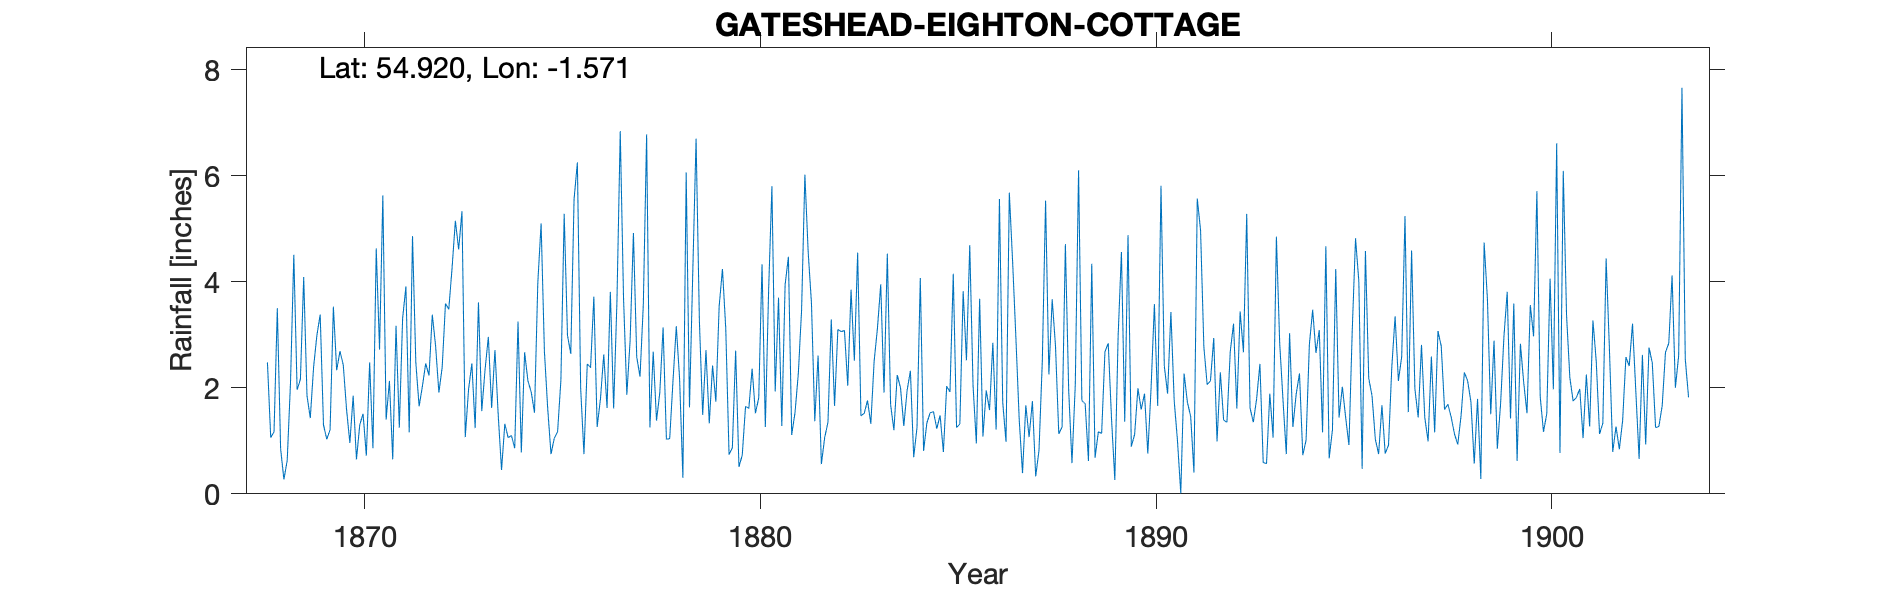

Values plotted in this chart, from the file beside it:
GATESHEAD EIGHTON COLLEGE, , , , , , , , , , , , , , , , , , , , , , , 
Grid ref, NZ276585, Long, -1.571, Lat, 54.92, Elevation, 515, ft, , , , , , , , , , , , , , , 
Station no, RR1363, , , , , , , , , , , , , , , , , , , , , , 
, 1860, 1861, 1862, 1863, 1864, 1865, 1866, 1867, 1868, 1869, 1870, 1871, 1872, 1873, 1874, 1875, 1876, 1877, 1878, 1879, 1880, 1881, 1882
January, , , , , , , , , 2.48, 1.85, 1.59, 1.4, 2.46, 1.07, 1.32, 2.69, 0.75, 3.69, 3.14, 1.49, 0.73, 1.28, 0.56
February, , , , , , , , , 1.06, 1.43, 0.96, 2.13, 2.23, 1.97, 1.06, 1.61, 2.45, 1.87, 1.03, 2.71, 1.65, 3.94, 1.06
March, , , , , , , , , 1.17, 2.39, 1.85, 0.65, 3.38, 2.46, 1.1, 0.75, 2.38, 2.9, 1.04, 1.33, 1.61, 4.47, 1.35
April, , , , , , , , , 3.5, 2.99, 0.65, 3.17, 2.79, 1.24, 0.86, 1.05, 3.72, 4.92, 2.13, 2.42, 2.36, 1.11, 3.29
May, , , , , , , , , 0.85, 3.38, 1.3, 1.25, 1.91, 3.61, 3.25, 1.17, 1.26, 2.58, 3.16, 1.74, 1.52, 1.53, 1.66
June, , , , , , , , , 0.27, 1.3, 1.51, 3.31, 2.39, 1.56, 0.78, 2.14, 1.79, 2.21, 2.17, 3.54, 1.81, 2.26, 3.1
July, , , , , , , , , 0.63, 1.03, 0.72, 3.91, 3.59, 2.34, 2.67, 5.28, 2.63, 3.57, 0.3, 4.24, 4.33, 3.47, 3.06
August, , , , , , , , , 2.1, 1.21, 2.48, 1.16, 3.48, 2.96, 2.13, 2.99, 1.62, 6.78, 6.06, 3.12, 1.26, 6.02, 3.08
September, , , , , , , , , 4.51, 3.53, 0.86, 4.86, 4.26, 1.62, 1.92, 2.64, 3.81, 1.25, 1.63, 0.74, 3.84, 4.56, 2.04
October, , , , , , , , , 1.96, 2.33, 4.63, 2.48, 5.15, 2.71, 1.53, 5.56, 1.61, 2.68, 4.18, 0.87, 5.8, 3.59, 3.85
November, , , , , , , , , 2.16, 2.69, 2.72, 1.65, 4.61, 1.48, 3.98, 6.25, 3.63, 1.38, 6.7, 2.7, 1.93, 1.37, 2.51
December, , , , , , , , , 4.09, 2.43, 5.63, 2.03, 5.33, 0.45, 5.1, 1.98, 6.84, 1.91, 3.27, 0.51, 3.7, 2.61, 4.55
Total, , , , , , , , , 24.78, 26.56, 24.9, 28, 41.58, 23.47, 25.7, 34.11, 32.49, 35.74, 34.81, 25.41, 30.54, 36.21, 30.11
TYRain_1860-1869_05_pt2-page-038.csv, , , , , , , , , , , , , , , , , , , , , , , 
TYRain_1870-1879_09_pt1-page-047.csv, , , , , , , , , , , , , , , , , , , , , , , 
ERROR_TYRain_1880-1889_11_pt3-page-046.c…, , , , , , , , , , , , , , , , , , , , , , , 
TYRain_1890-1899_18_pt1-page-010.csv, , , , , , , , , , , , , , , , , , , , , , , 
TYRain_1900-1909_22_pt1-page-227.csv, , , , , , , , , , , , , , , , , , , , , , , 
